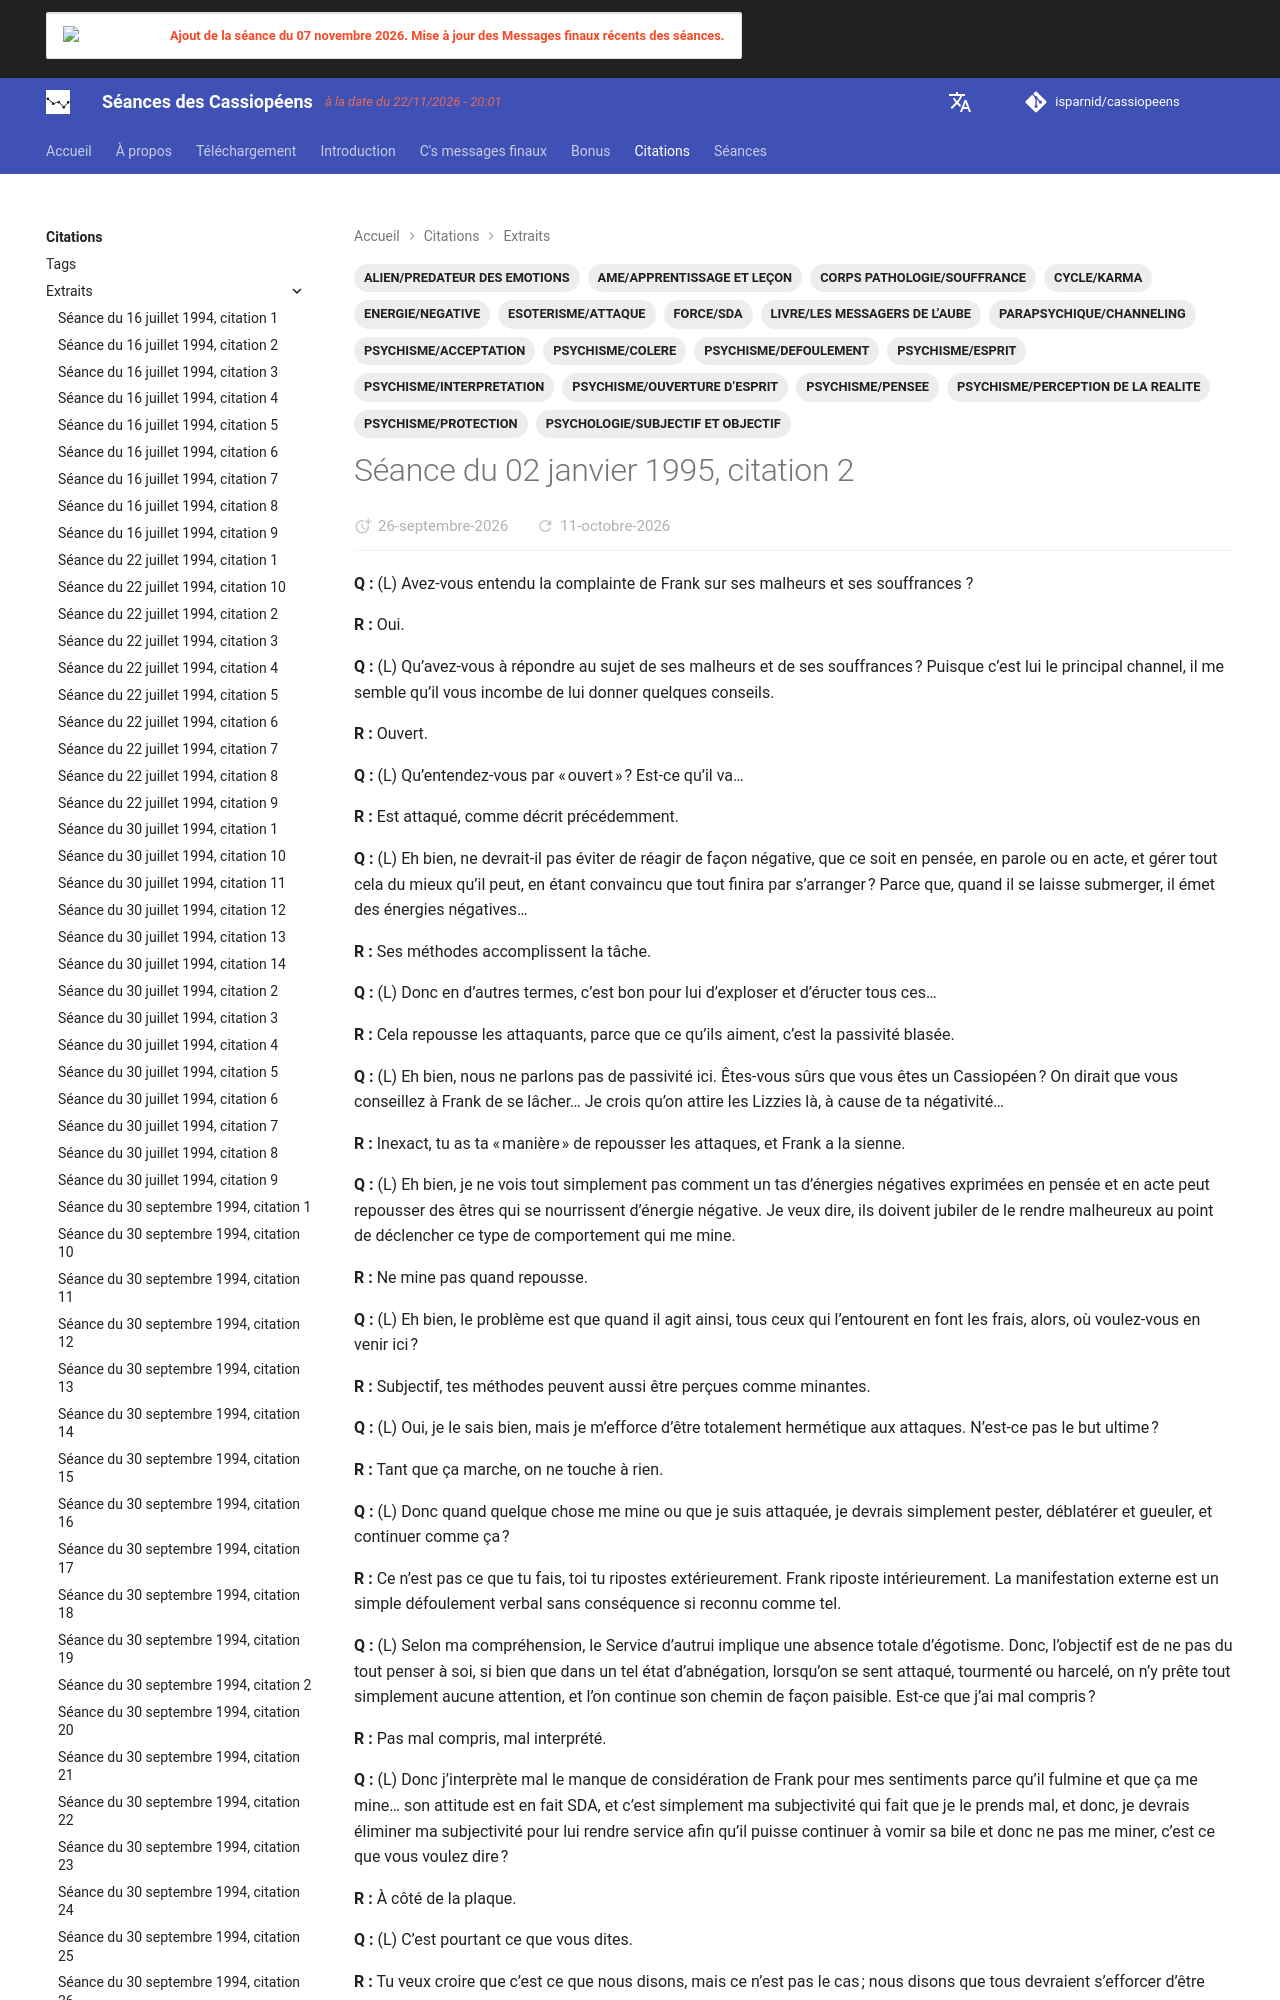

repository: isparnid/cassiopeens · page: citations/extraits/1995-01-02_citation-2/index.html · generator: mkdocs

---
title: "Séance du 02 janvier 1995, citation 2"
date:
  created: 2026-09-15
  updated: 2026-10-09
tags:
  - ALIEN/PREDATEUR DES EMOTIONS
  - AME/APPRENTISSAGE ET LEÇON
  - CORPS PATHOLOGIE/SOUFFRANCE
  - CYCLE/KARMA
  - ENERGIE/NEGATIVE
  - ESOTERISME/ATTAQUE
  - FORCE/SDA
  - LIVRE/LES MESSAGERS DE L’AUBE
  - PARAPSYCHIQUE/CHANNELING
  - PSYCHISME/ACCEPTATION
  - PSYCHISME/COLERE
  - PSYCHISME/DEFOULEMENT
  - PSYCHISME/ESPRIT
  - PSYCHISME/INTERPRETATION
  - PSYCHISME/OUVERTURE D’ESPRIT
  - PSYCHISME/PENSEE
  - PSYCHISME/PERCEPTION DE LA REALITE
  - PSYCHISME/PROTECTION
  - PSYCHOLOGIE/SUBJECTIF ET OBJECTIF
links:
  - séances/1995/1995-01-02.md
---
**Q :** (L) Avez-vous entendu la complainte de Frank sur ses malheurs et ses souffrances ?

**R :** Oui.
